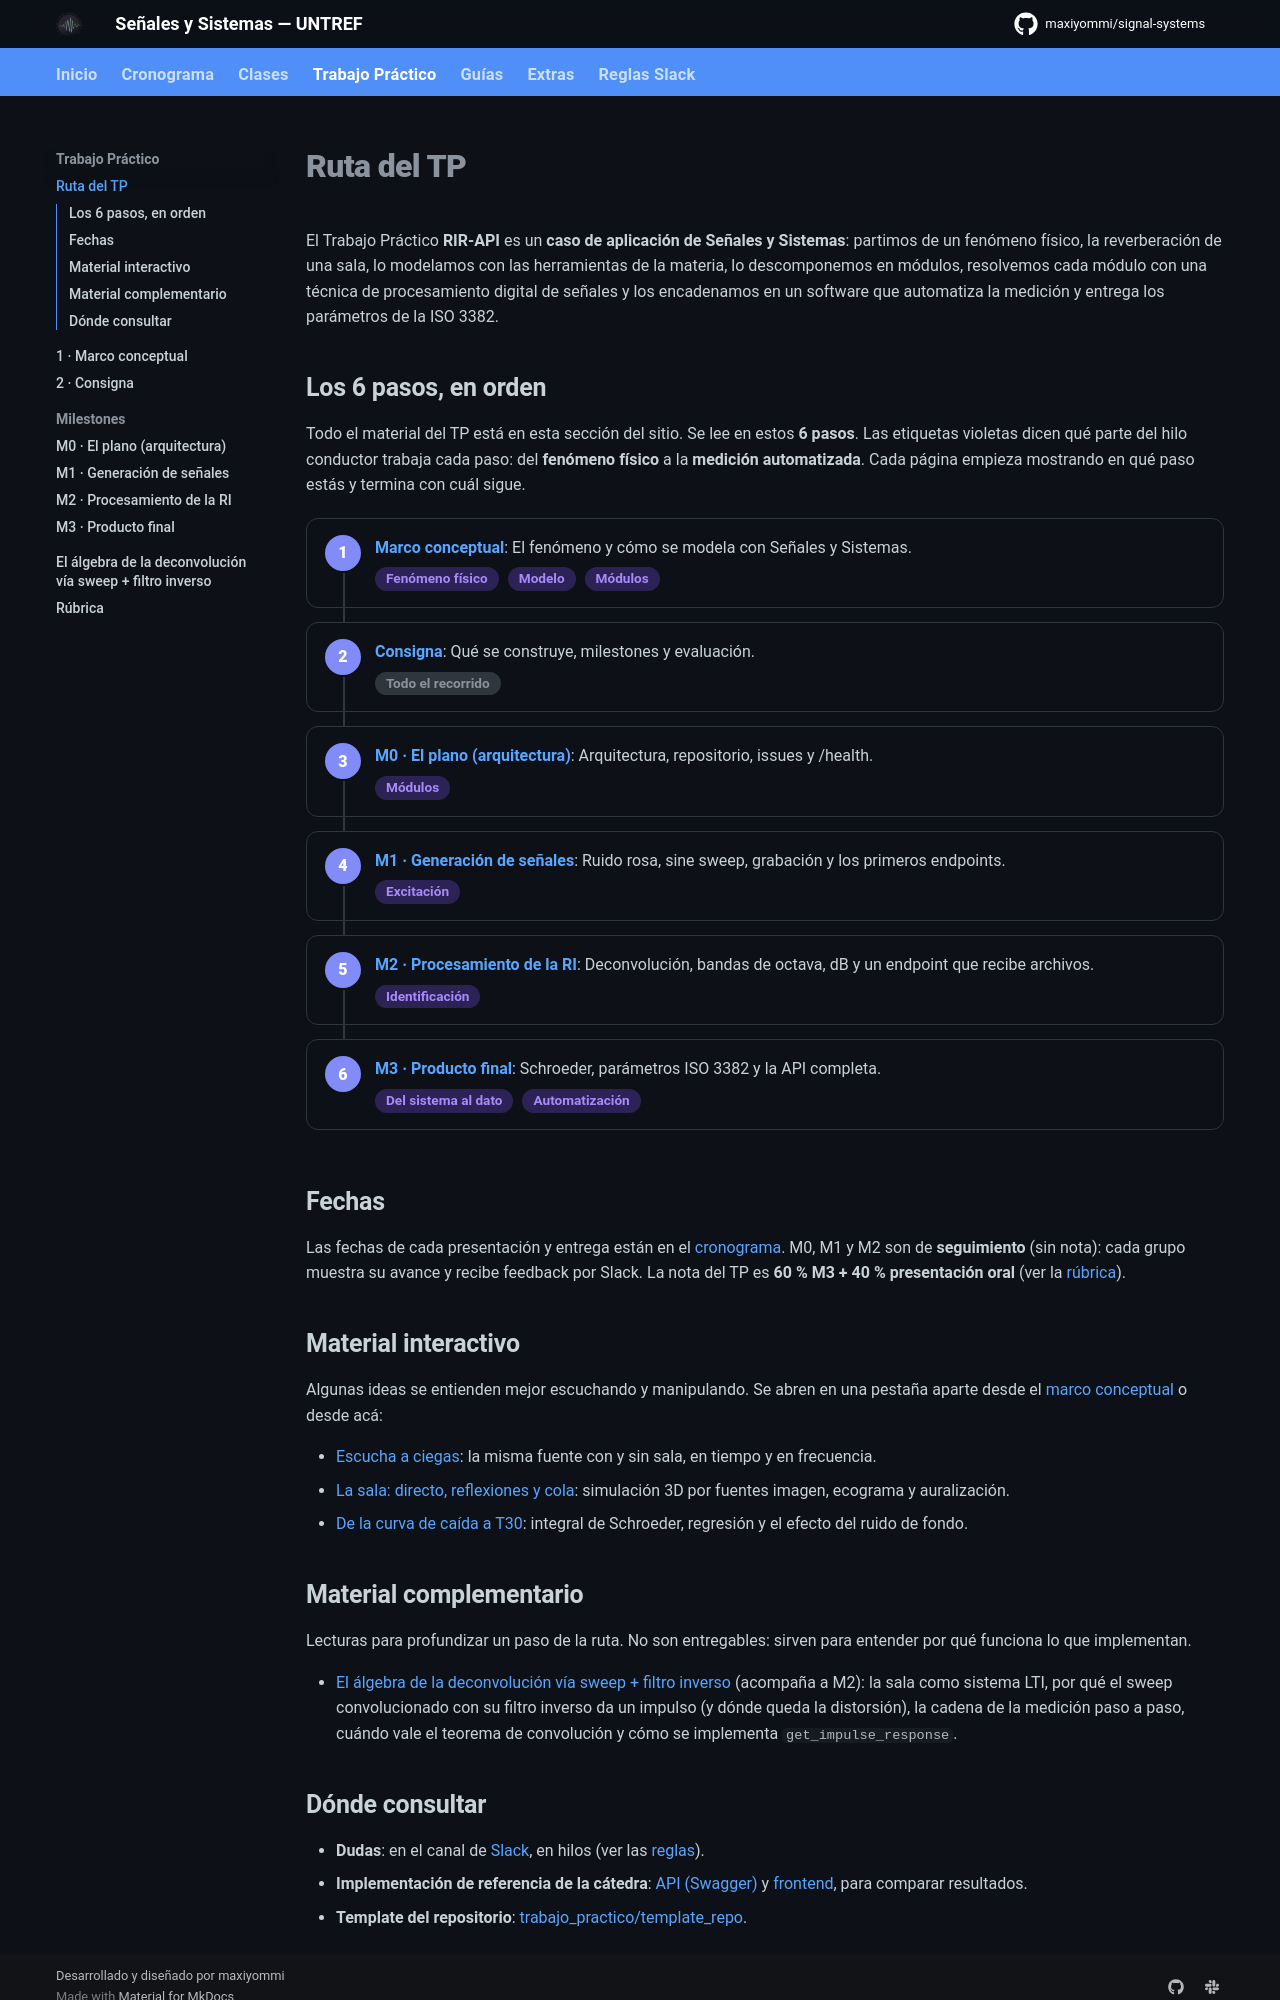

repository: maxiyommi/signal-systems · page: trabajo_practico/ruta/index.html · generator: mkdocs

# Ruta del TP

El Trabajo Práctico **RIR-API** es un **caso de aplicación de Señales y Sistemas**: partimos de un fenómeno físico, la reverberación de una sala, lo modelamos con las herramientas de la materia, lo descomponemos en módulos, resolvemos cada módulo con una técnica de procesamiento digital de señales y los encadenamos en un software que automatiza la medición y entrega los parámetros de la ISO 3382.

## Los 6 pasos, en orden

Todo el material del TP está en esta sección del sitio. Se lee en estos **6 pasos**. Las etiquetas violetas dicen qué parte del hilo conductor trabaja cada paso: del **fenómeno físico** a la **medición automatizada**. Cada página empieza mostrando en qué paso estás y termina con cuál sigue.

<!-- ruta-completa -->

## Fechas

Las fechas de cada presentación y entrega están en el [cronograma](../cronograma.md). M0, M1 y M2 son de **seguimiento** (sin nota): cada grupo muestra su avance y recibe feedback por Slack. La nota del TP es **60 % M3 + 40 % presentación oral** (ver la [rúbrica](rubrica.md)).

## Material interactivo

Algunas ideas se entienden mejor escuchando y manipulando. Se abren en una pestaña aparte desde el [marco conceptual](marco_conceptual.md) o desde acá:

- [Escucha a ciegas](interactivos/escucha.html){target=_blank rel=noopener}: la misma fuente con y sin sala, en tiempo y en frecuencia.
- [La sala: directo, reflexiones y cola](interactivos/sala.html){target=_blank rel=noopener}: simulación 3D por fuentes imagen, ecograma y auralización.
- [De la curva de caída a T30](interactivos/caida.html){target=_blank rel=noopener}: integral de Schroeder, regresión y el efecto del ruido de fondo.

## Material complementario

Lecturas para profundizar un paso de la ruta. No son entregables: sirven para entender por qué funciona lo que implementan.

- [El álgebra de la deconvolución vía sweep + filtro inverso](especificacion/m2_algebra_deconvolucion.md) (acompaña a M2): la sala como sistema LTI, por qué el sweep convolucionado con su filtro inverso da un impulso (y dónde queda la distorsión), la cadena de la medición paso a paso, cuándo vale el teorema de convolución y cómo se implementa `get_impulse_response`.
